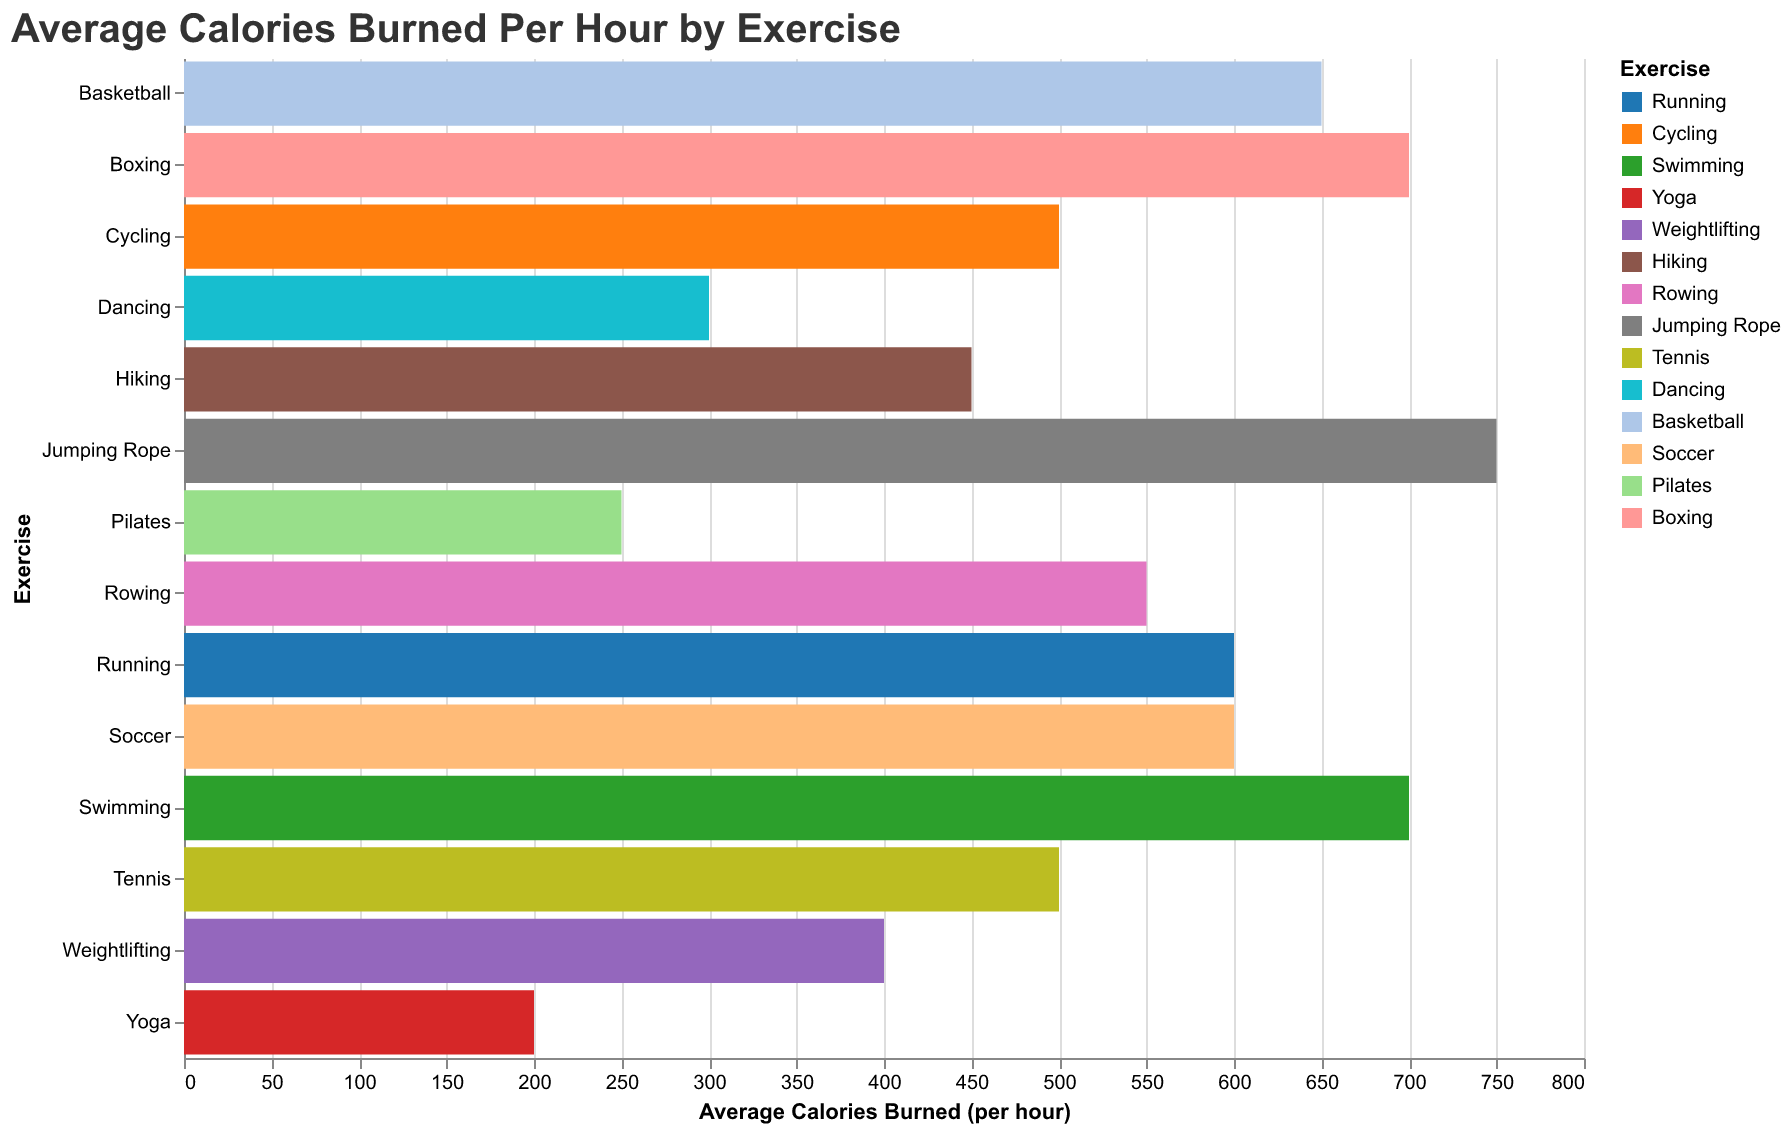

The table this chart was drawn from, first rows:
Exercise, Average Calories Burned
Running, 600
Cycling, 500
Swimming, 700
Yoga, 200
Weightlifting, 400
Hiking, 450
Rowing, 550
Jumping Rope, 750
Tennis, 500
Dancing, 300
Basketball, 650
Soccer, 600
Pilates, 250
Boxing, 700
